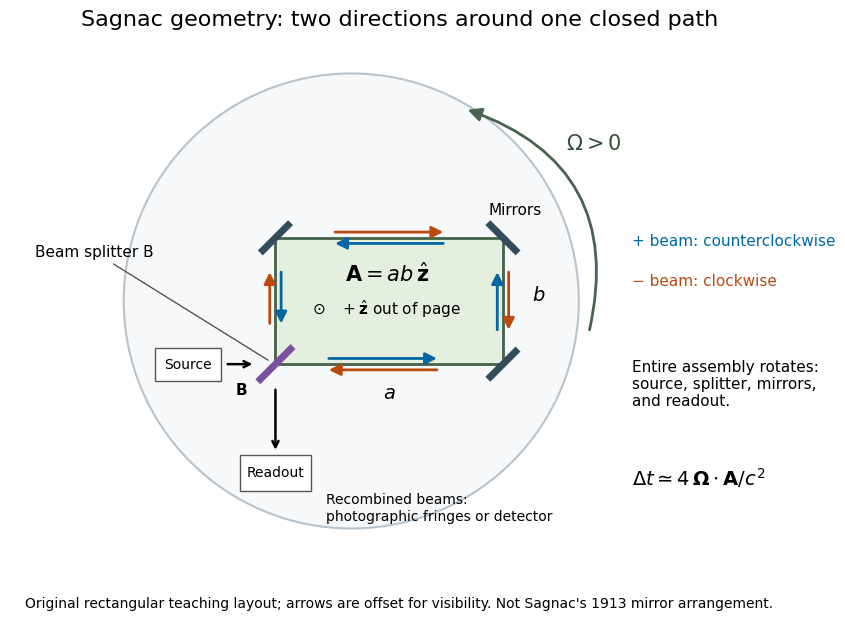

Write the Python code that produced this figure. (Note: this script raises an exception after producing the figure.)
"""Original rotating-loop schematic; Python 3.14 / matplotlib 3.10.7.

Run from _media; emits this script's basename.png to the current directory.
The rectangle is a teaching geometry, not a copy of Sagnac's historical layout.
"""

from pathlib import Path

import matplotlib.pyplot as plt
from matplotlib.patches import Circle, FancyArrowPatch, Rectangle


def main():
    plt.rcParams.update({"font.size": 11, "font.family": "DejaVu Sans"})
    fig, ax = plt.subplots(figsize=(9.6, 6.4), facecolor="white")
    fig.subplots_adjust(left=0.025, right=0.98, top=0.88, bottom=0.09)
    ax.set_aspect("equal")
    ax.set_xlim(-2.1, 4.1)
    ax.set_ylim(-1.6, 2.4)
    ax.axis("off")
    ax.add_patch(Circle((0.6, 0.5), 1.8, facecolor="#f6f8fa", edgecolor="#b8c3cc", lw=1.5))
    ax.add_patch(Rectangle((0, 0), 1.8, 1, facecolor="#e5efdf", edgecolor="#45614a", lw=2))
    vertices = [(0, 0), (1.8, 0), (1.8, 1), (0, 1)]
    for index, (x, y) in enumerate(vertices[1:]):
        slope = -1 if index == 1 else 1
        ax.plot([x - 0.10, x + 0.10], [y - slope * 0.10, y + slope * 0.10], color="#344b59", lw=5)
    ax.plot([-0.12, 0.12], [-0.12, 0.12], color="#78539b", lw=5)
    blue, orange = "#0067a4", "#ba4a10"
    # Arrows displaced to either side of the SAME ideal optical loop for clarity.
    plus = [((0.4, .045), (1.3, .045)), ((1.755, .25), (1.755, .75)),
            ((1.35, .955), (.45, .955)), ((.045, .75), (.045, .30))]
    minus = [((1.3, -.045), (.4, -.045)), ((1.845, .75), (1.845, .25)),
             ((.45, 1.045), (1.35, 1.045)), ((-.045, .30), (-.045, .75))]
    for arrows, color in [(plus, blue), (minus, orange)]:
        for start, end in arrows:
            ax.add_patch(FancyArrowPatch(start, end, arrowstyle="-|>", mutation_scale=17, color=color, lw=2))
    ax.text(.88, .65, r"$\mathbf{A}=ab\,\hat{\mathbf{z}}$", ha="center", fontsize=15)
    ax.text(.88, .39, r"$\odot\quad +\hat{\mathbf{z}}$ out of page", ha="center", fontsize=11)
    ax.text(.90, -.27, r"$a$", ha="center", fontsize=14)
    ax.text(2.08, .5, r"$b$", ha="center", fontsize=14)
    ax.text(1.9, 1.18, "Mirrors", ha="center")
    ax.text(-.22, -.24, "B", ha="right", fontweight="bold")
    ax.annotate("Beam splitter B", xy=(-.04, .02), xytext=(-1.9, .85),
                arrowprops={"arrowstyle": "-", "color": "#555"})
    ax.add_patch(Rectangle((-.95, -.13), .52, .26, facecolor="white", edgecolor="#555"))
    ax.text(-.69, 0, "Source", ha="center", va="center", fontsize=10)
    ax.annotate("", xy=(-.16, 0), xytext=(-.4, 0), arrowprops={"arrowstyle": "->", "lw": 1.8})
    ax.add_patch(Rectangle((-.28, -1.00), .56, .28, facecolor="white", edgecolor="#555"))
    ax.text(0, -.86, "Readout", ha="center", va="center", fontsize=10)
    ax.annotate("", xy=(0, -.7), xytext=(0, -.18), arrowprops={"arrowstyle": "->", "lw": 1.8})
    ax.text(.4, -1.02, "Recombined beams:\nphotographic fringes or detector", va="top", fontsize=10)
    ax.add_patch(FancyArrowPatch((2.48, .25), (1.50, 2.02), connectionstyle="arc3,rad=.45",
                                arrowstyle="-|>", mutation_scale=20, color="#4b6250", lw=2))
    ax.text(2.30, 1.70, r"$\Omega>0$", color="#344e3a", fontsize=15)
    ax.text(2.82, .94, "+ beam: counterclockwise", color=blue, fontsize=11)
    ax.text(2.82, .62, "− beam: clockwise", color=orange, fontsize=11)
    ax.text(2.82, .04, "Entire assembly rotates:\nsource, splitter, mirrors,\nand readout.", va="top", fontsize=11)
    ax.text(2.82, -.96, r"$\Delta t\simeq4\,\mathbf{\Omega}\cdot\mathbf{A}/c^2$", fontsize=14)
    fig.suptitle("Sagnac geometry: two directions around one closed path", fontsize=16, y=.96)
    fig.text(.5, .025, "Original rectangular teaching layout; arrows are offset for visibility. Not Sagnac's 1913 mirror arrangement.",
             ha="center", fontsize=10)
    fig.savefig(Path(__file__).stem + ".png", dpi=140, facecolor="white")
    plt.close(fig)


if __name__ == "__main__":
    main()
